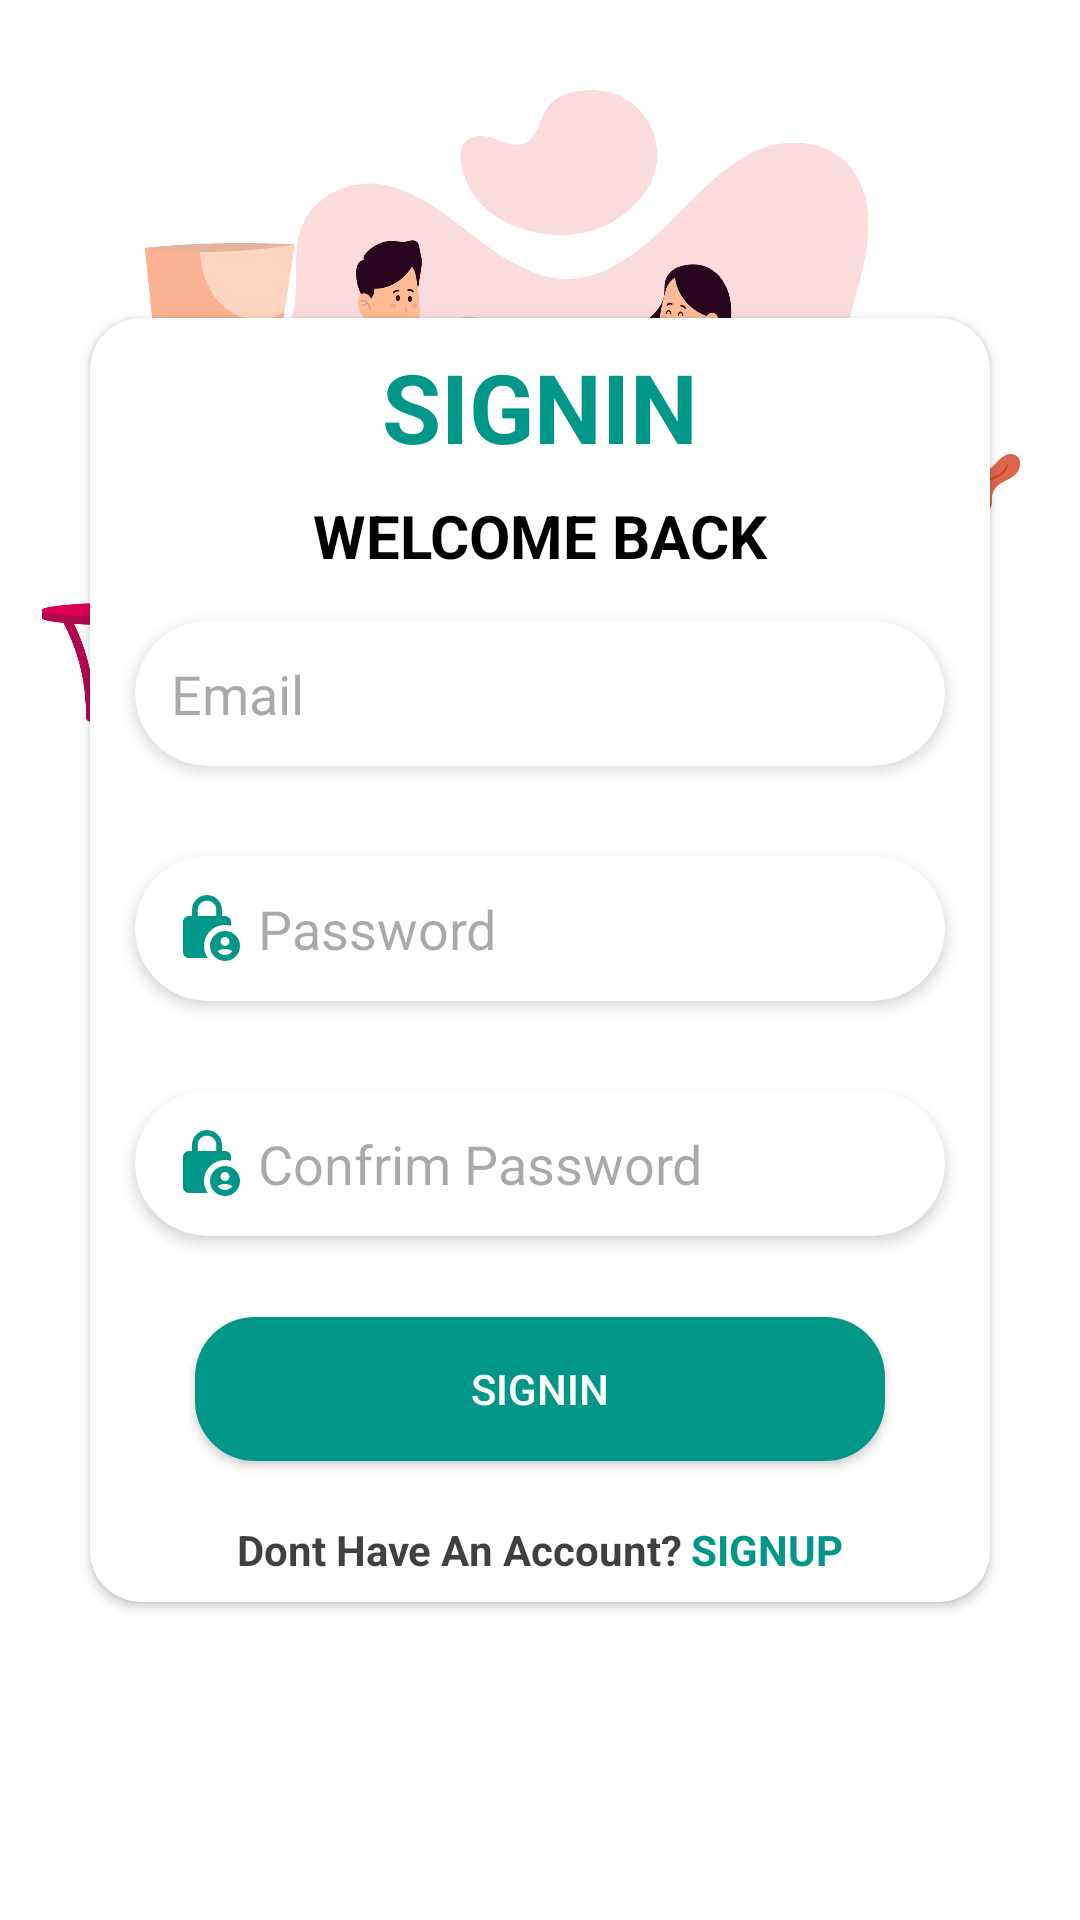

Reconstruct the res/layout file that produces this screen, plus the resources it refers to.
<!-- AndroidManifest.xml: application theme Theme.ParentTeacherApp -->
<!-- res/layout/activity_sign_in.xml -->
<?xml version="1.0" encoding="utf-8"?>
<androidx.constraintlayout.widget.ConstraintLayout xmlns:android="http://schemas.android.com/apk/res/android"
    xmlns:app="http://schemas.android.com/apk/res-auto"
    xmlns:tools="http://schemas.android.com/tools"
    android:layout_width="match_parent"
    android:layout_height="match_parent"
    android:background="@color/white"
    android:orientation="vertical"
    tools:context=".Activity.SignupActivity">

    <androidx.constraintlayout.widget.ConstraintLayout
        android:layout_width="match_parent"
        android:layout_height="280dp"
        app:layout_constraintEnd_toEndOf="parent"
        app:layout_constraintStart_toStartOf="parent"
        app:layout_constraintTop_toTopOf="parent">

        <ImageView
            android:layout_width="match_parent"
            android:layout_height="match_parent"
            android:scaleType="fitXY"
            android:src="@drawable/splashscreen"
            app:layout_constraintBottom_toBottomOf="parent"
            app:layout_constraintEnd_toEndOf="parent"
            app:layout_constraintStart_toStartOf="parent"
            app:layout_constraintTop_toTopOf="parent">

        </ImageView>
    </androidx.constraintlayout.widget.ConstraintLayout>

    <androidx.cardview.widget.CardView
        android:layout_width="match_parent"
        android:layout_height="wrap_content"
        app:cardCornerRadius="17dp"
        android:layout_marginRight="30dp"
        app:cardBackgroundColor="@color/white"
        android:layout_marginLeft="30dp"
        app:layout_constraintBottom_toBottomOf="parent"
        app:layout_constraintEnd_toEndOf="parent"
        app:layout_constraintStart_toStartOf="parent"
        app:layout_constraintTop_toTopOf="parent">
        <LinearLayout
            android:layout_width="match_parent"
            android:orientation="vertical"
            android:layout_height="match_parent">
            <TextView
                android:layout_width="wrap_content"
                android:layout_height="wrap_content"
                android:textSize="32sp"
                android:layout_marginTop="8dp"
                android:textStyle="bold"
                android:textColor="#009688"
                android:layout_gravity="center"
                android:text="SIGNIN"/>
            <TextView
                android:layout_width="wrap_content"
                android:layout_height="wrap_content"
                android:textSize="20sp"
                android:layout_marginTop="8dp"
                android:textStyle="bold"
                android:textColor="@color/black"
                android:layout_gravity="center"
                android:text="WELCOME BACK"/>


            <androidx.cardview.widget.CardView
                android:layout_width="match_parent"
                android:hint="Email"
                app:cardElevation="3dp"
                app:cardCornerRadius="30dp"
                android:layout_margin="15dp"
                android:layout_height="wrap_content">
                <EditText
                    android:layout_width="match_parent"
                    android:hint="Email"
                    android:drawablePadding="5dp"
                    android:drawableLeft="@drawable/email"
                    android:padding="12dp"
                    android:background="@android:color/transparent"
                    android:layout_height="wrap_content"/>
            </androidx.cardview.widget.CardView>
            <androidx.cardview.widget.CardView
                android:layout_width="match_parent"
                android:hint="Confrim Password"
                app:cardElevation="3dp"
                app:cardCornerRadius="30dp"
                android:layout_margin="15dp"
                android:layout_height="wrap_content">
                <EditText
                    android:layout_width="match_parent"
                    android:hint="Password"
                    android:padding="12dp"
                    android:drawablePadding="5dp"
                    android:drawableLeft="@drawable/lock"
                    android:background="@android:color/transparent"
                    android:layout_height="wrap_content"/>
            </androidx.cardview.widget.CardView>
            <androidx.cardview.widget.CardView
                android:layout_width="match_parent"
                android:hint="Confrim Password"
                app:cardElevation="3dp"
                app:cardCornerRadius="30dp"

                android:layout_margin="15dp"
                android:layout_height="wrap_content">
                <EditText
                    android:layout_width="match_parent"
                    android:hint="Confrim Password"
                    android:padding="12dp"
                    android:drawablePadding="5dp"
                    android:drawableLeft="@drawable/lock"
                    android:background="@android:color/transparent"
                    android:layout_height="wrap_content"/>
            </androidx.cardview.widget.CardView>
            <androidx.appcompat.widget.AppCompatButton
                android:layout_width="230dp"
                android:background="@drawable/editextcustomshape"
                android:textColor="@color/white"
                android:layout_margin="12dp"
                android:layout_gravity="center"
                android:layout_height="wrap_content"
                android:text="SignIN"/>
            <LinearLayout
                android:layout_width="match_parent"
                android:gravity="center"
                android:layout_height="wrap_content">
                <TextView
                    android:layout_width="wrap_content"
                    android:layout_height="wrap_content"
                    android:layout_marginTop="8dp"
                    android:textStyle="bold"
                    android:layout_marginBottom="8dp"
                    android:textColor="#BF000000"
                    android:layout_gravity="center"
                    android:text="Dont Have An Account?"/>
                <TextView
                    android:layout_width="wrap_content"
                    android:layout_height="wrap_content"
                    android:layout_marginTop="8dp"
                    android:textStyle="bold"
                    android:textColor="#009688"
                    android:layout_marginLeft="3dp"
                    android:layout_marginBottom="8dp"
                    android:layout_gravity="center"
                    android:text="SIGNUP"/>
            </LinearLayout>
        </LinearLayout>

    </androidx.cardview.widget.CardView>
</androidx.constraintlayout.widget.ConstraintLayout>
<!-- resources referenced by this layout -->
<resources>
  <color name="black">#FF000000</color>
  <color name="white">#FFFFFFFF</color>
  <!-- drawable editextcustomshape (drawable) -->
  <?xml version="1.0" encoding="utf-8"?>
  <shape xmlns:android="http://schemas.android.com/apk/res/android"
      android:shape="rectangle">
      <solid android:color="#009688"/>
      <corners android:radius="20dp"/>
  
  
  </shape>
  <!-- drawable lock (drawable) -->
  <vector android:height="24dp" android:tint="#009688"
      android:viewportHeight="24" android:viewportWidth="24"
      android:width="24dp" xmlns:android="http://schemas.android.com/apk/res/android">
      <path android:fillColor="@android:color/white" android:pathData="M18,11c0.7,0 1.37,0.1 2,0.29V10c0,-1.1 -0.9,-2 -2,-2h-1V6c0,-2.76 -2.24,-5 -5,-5S7,3.24 7,6v2H6c-1.1,0 -2,0.9 -2,2v10c0,1.1 0.9,2 2,2h6.26C11.47,20.87 11,19.49 11,18C11,14.13 14.13,11 18,11zM8.9,6c0,-1.71 1.39,-3.1 3.1,-3.1s3.1,1.39 3.1,3.1v2H8.9V6z"/>
      <path android:fillColor="@android:color/white" android:pathData="M18,13c-2.76,0 -5,2.24 -5,5s2.24,5 5,5s5,-2.24 5,-5S20.76,13 18,13zM18,15c0.83,0 1.5,0.67 1.5,1.5S18.83,18 18,18s-1.5,-0.67 -1.5,-1.5S17.17,15 18,15zM18,21c-1.03,0 -1.94,-0.52 -2.48,-1.32C16.25,19.26 17.09,19 18,19s1.75,0.26 2.48,0.68C19.94,20.48 19.03,21 18,21z"/>
  </vector>
  <!-- drawable splashscreen: jpg bitmap (drawable, 373224 bytes) -->
  <style name="Theme.ParentTeacherApp" parent="Base.Theme.ParentTeacherApp" />
  <style name="Base.Theme.ParentTeacherApp" parent="Theme.Material3.DayNight.NoActionBar">
          
          
      </style>
</resources>
